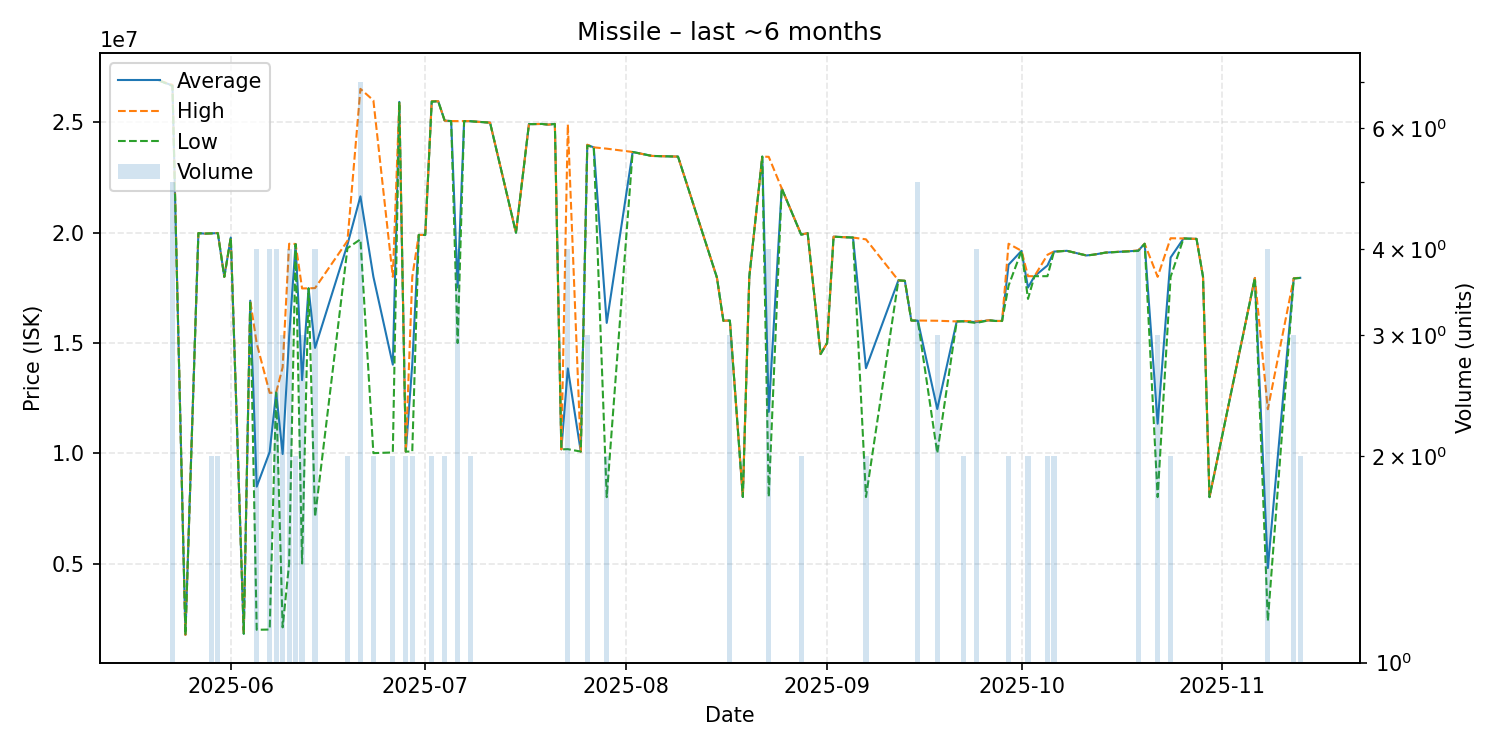

The table this chart was drawn from, first rows:
date, average, highest, lowest, order_count, volume
2025-05-21, 26890000, 26890000, 26890000, 1, 1
2025-05-23, 26672000, 26700000, 26650000, 4, 5
2025-05-25, 1772000, 1772000, 1772000, 1, 1
2025-05-27, 19980000, 19980000, 19980000, 1, 1
2025-05-28, 19960000, 19960000, 19960000, 1, 1
2025-05-29, 19970000, 19970000, 19970000, 2, 2
2025-05-30, 19985000, 19990000, 19980000, 2, 2
2025-05-31, 18000000, 18000000, 18000000, 1, 1
2025-06-01, 19780000, 19780000, 19780000, 1, 1
2025-06-03, 1825000, 1825000, 1825000, 1, 1
2025-06-04, 16920000, 16920000, 16920000, 1, 1
2025-06-05, 8491250, 14980000, 2002500, 4, 4
2025-06-07, 10063500, 12740000, 2014000, 4, 4
2025-06-08, 12757500, 12760000, 12750000, 4, 4
2025-06-09, 9971000, 13900000, 2113000, 3, 3
2025-06-10, 15280250, 19500000, 5001000, 4, 4
2025-06-11, 19485000, 19490000, 19480000, 2, 2
2025-06-12, 13318333, 17475000, 5005000, 3, 3
2025-06-13, 17480000, 17480000, 17480000, 1, 1
2025-06-14, 14779250, 17490000, 7117000, 4, 4
2025-06-19, 19465000, 19630000, 19300000, 2, 2
2025-06-21, 21648571, 26520000, 19700000, 6, 7
2025-06-23, 18005000, 26000000, 10010000, 2, 2
2025-06-26, 14020000, 18000000, 10040000, 2, 2
2025-06-27, 25930000, 25930000, 25930000, 1, 1
2025-06-28, 10080000, 10080000, 10080000, 1, 2
2025-06-29, 14040000, 18000000, 10080000, 2, 2
2025-06-30, 19900000, 19900000, 19900000, 1, 1
2025-07-01, 19900000, 19900000, 19900000, 1, 1
2025-07-02, 25950000, 25960000, 25940000, 2, 2
2025-07-03, 25960000, 25960000, 25960000, 1, 1
2025-07-04, 25080000, 25080000, 25080000, 2, 2
2025-07-05, 25060000, 25060000, 25060000, 1, 1
2025-07-06, 17517500, 25060000, 15000000, 4, 4
2025-07-07, 25060000, 25060000, 25060000, 1, 1
2025-07-08, 25055000, 25060000, 25050000, 2, 2
2025-07-09, 25030000, 25030000, 25030000, 1, 1
2025-07-11, 24990000, 24990000, 24990000, 1, 1
2025-07-15, 20000000, 20000000, 20000000, 1, 1
2025-07-17, 24920000, 24920000, 24920000, 1, 1
2025-07-19, 24930000, 24930000, 24930000, 1, 1
2025-07-20, 24900000, 24900000, 24900000, 1, 1
2025-07-21, 24930000, 24930000, 24930000, 1, 1
2025-07-22, 10180000, 10180000, 10180000, 1, 1
2025-07-23, 13850000, 24910000, 10190000, 4, 4
2025-07-25, 10080000, 10080000, 10080000, 1, 1
2025-07-26, 23976667, 23990000, 23950000, 3, 3
2025-07-27, 23870000, 23870000, 23870000, 1, 1
2025-07-29, 15912500, 23810000, 8015000, 2, 2
2025-08-02, 23660000, 23660000, 23660000, 1, 1
2025-08-05, 23480000, 23480000, 23480000, 1, 1
2025-08-09, 23450000, 23450000, 23450000, 1, 1
2025-08-15, 17970000, 17970000, 17970000, 1, 1
2025-08-16, 16010000, 16010000, 16010000, 1, 1
2025-08-17, 16020000, 16020000, 16020000, 3, 3
2025-08-19, 8022000, 8022000, 8022000, 1, 1
2025-08-20, 18000000, 18000000, 18000000, 1, 1
2025-08-22, 23450000, 23450000, 23450000, 1, 1
2025-08-23, 11878750, 23440000, 8026000, 3, 4
2025-08-25, 22010000, 22010000, 22010000, 1, 1
... 40 more rows
